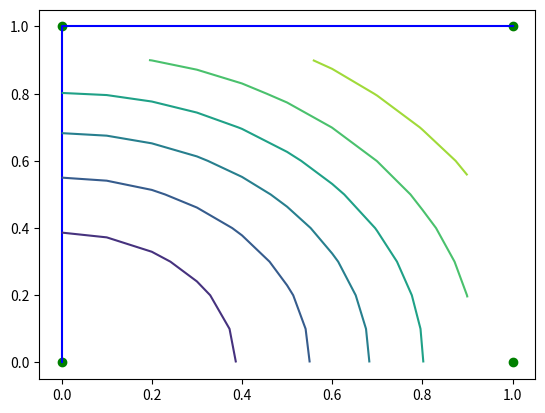

Here is the Python script that generated this plot:
import numpy
import matplotlib.pyplot as plt


Mx12 = numpy.array([[0, 0, 1, 1], [0, 1, 0, 1]])


axisPos = [0, 0, 1, 1]

Mand = numpy.array([0, 0, 0, 1])
Mor = numpy.array([0, 1, 1, 0])

rang = numpy.arange(0, 1, 0.1)
xx, yy = numpy.meshgrid(rang, rang, sparse=True)
z = numpy.sin(xx**2 + yy ** 2)


f1 = plt.figure(1)
plt.plot(0, 0, marker="o", color="green", label="p")
plt.plot(0, 1, marker="o", color="green", label="p")
plt.plot(1, 0, marker="o", color="green", label="p")
plt.plot(1, 1, marker="o", color="green", label="p")

plt.plot(Mand, axisPos, color="blue")
plt.contour(rang, rang, z)
plt.axis([-0.05, 1.05, -0.05, 1.05])
# plt.axis([-0.05, 1.05, -0.05, 1.05])
f1.savefig("desicionboundary.png")
